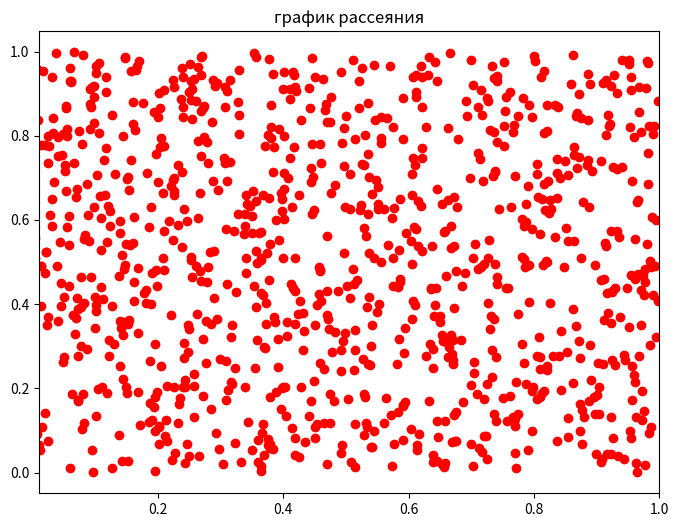
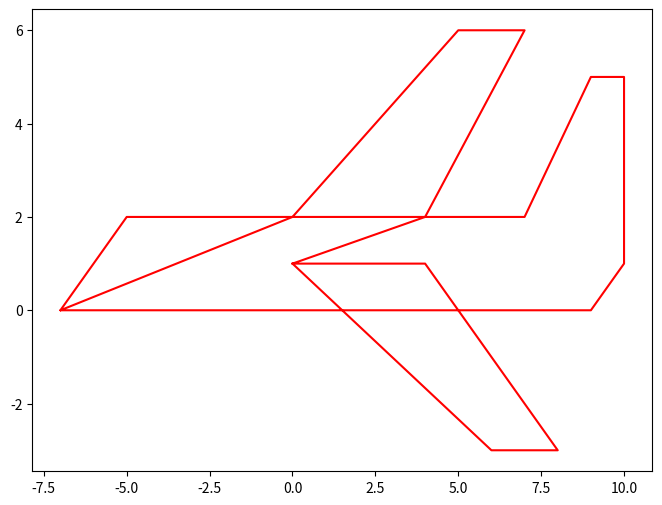
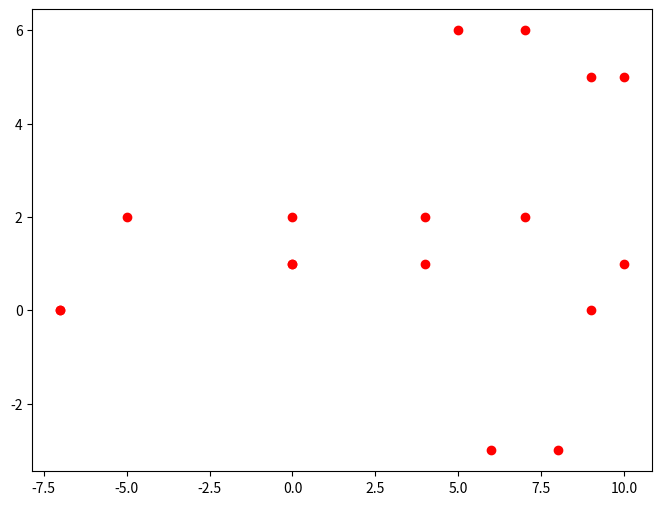
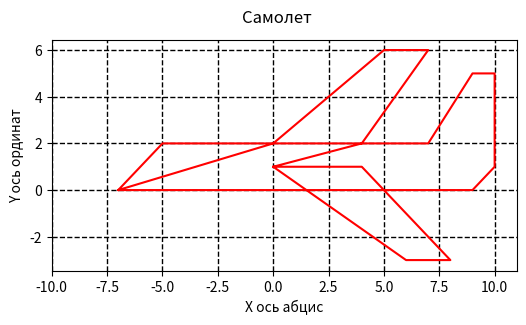

Write the Python code that produced these figures, in order.
# Импорт необходимых библиотек
import numpy as np
import matplotlib.pyplot as plt
import random

# Ваше решение
import numpy as np
import random

my_array = np.random.randint(15, 37, (3, 4)) #array created
print(my_array)

def check_and_replace(row): #changing elements as per the requirements
    for i in range(len(row)):
        if row[i] < 20:
            row[i] = "small"
        elif row[i] > 30:
            row[i] = "large"
        else:
            row[i] = "medium"

row_1 = list(my_array[0]) #array split in rows with list type to manipulate
check_and_replace(row_1)

row_2 = list(my_array[1])
check_and_replace(row_2)

row_3 = list(my_array[2])
check_and_replace(row_3)

my_array_2 = np.array(row_1) #creating new array

my_array_2 = np.vstack([my_array_2, row_2]) #rows added to array

my_array_2 = np.vstack([my_array_2, row_3])

print(my_array_2)

# Ваше решение

print(f"Первый понедельник в январе 2015 года:\n {np.busday_offset('2015-01', 0, roll='forward', weekmask='Mon')}")


# Ваше решение

# Ваше решение
x = np.random.rand(1000)    #  1000 random x coordinates
y = np.random.rand(1000)    #  1000 random y coordinates

figure, axes = plt.subplots() # creating background and chart areas

axes.scatter(x, y, c = 'red') # color of dots

figure.set_facecolor('white') #backgroup color
axes.set_facecolor('white') #chart area color

axes.set_title('график рассеяния') #chart name

figure.set_figwidth(8) # chart width
figure.set_figheight(6) # chart height

plt.xlim(0.01, 1) # axis x scale
plt.xlim(0.01, 1) # axis y scale

plt.show()

# Ваше рещение
x = [-7, -5, 7, 9, 10, 10, 9, -7, 0, 5, 7, 4, 0, 6, 8, 4, 0]

y = [0, 2, 2, 5, 5, 1, 0, 0, 2, 6, 6, 2, 1, -3, -3, 1, 1]

figure, axes = plt.subplots() # creating background and chart areas

figure.set_facecolor('white') #backgroup color

figure.set_figwidth(8) # chart width

figure.set_figheight(6) # chart height

axes.plot(x, y, c = 'red') # color of lines

axes.set_facecolor('white') #chart area color

plt.show()



x = [-7, -5, 7, 9, 10, 10, 9, -7, 0, 5, 7, 4, 0, 6, 8, 4, 0]

y = [0, 2, 2, 5, 5, 1, 0, 0, 2, 6, 6, 2, 1, -3, -3, 1, 1]

figure, axes = plt.subplots() # creating background and chart areas

figure.set_facecolor('white') #backgroup color

figure.set_figwidth(8) # chart width

figure.set_figheight(6) # chart height

axes.scatter(x, y, c = 'red') # color of dots

axes.set_facecolor('white') #chart area color

plt.show()

x = [-7, -5, 7, 9, 10, 10, 9, -7, 0, 5, 7, 4, 0, 6, 8, 4, 0]

y = [0, 2, 2, 5, 5, 1, 0, 0, 2, 6, 6, 2, 1, -3, -3, 1, 1]

figure, axes = plt.subplots() # creating background and chart areas

figure.suptitle('Самолет') #chart name

figure.set_facecolor('white') #backgroup color

figure.set_figwidth(6) # chart width

figure.set_figheight(3) # chart height

axes.plot(x, y, c = 'red') # color of lines

axes.set_facecolor('white') #chart area color

plt.xlim(-10, 11) # axis x scale

plt.xlim(-10, 11) # axis y scale

axes.set_xlabel('X ось абцис') # axis x name

axes.set_ylabel('Y ось ординат') # axis x name

axes.grid(color='black', linestyle='--', linewidth=1) # grid

plt.show()